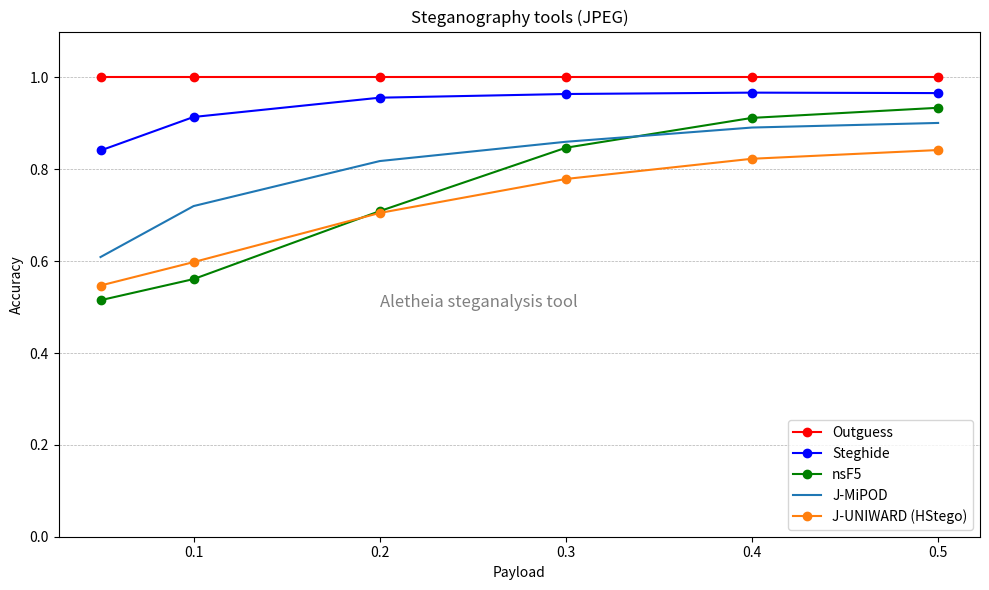

Python code for this plot:
#!/usr/bin/python3


import matplotlib.pyplot as plt

# Datos
payload =  [0.05,  0.10,  0.20,  0.30,  0.40,  0.50]
# ---------------------------------------------------
steghide = [0.841, 0.914, 0.956, 0.964, 0.967, 0.966]
outguess = [1,     1,     1,     1,     1,     1]
nsf5 =     [0.515, 0.561, 0.709, 0.847, 0.912, 0.934]
jmipod =   [0.609, 0.720, 0.818, 0.860, 0.891, 0.901]
juniw =    [0.547, 0.598, 0.705, 0.779, 0.823, 0.842]

fig, ax1 = plt.subplots(figsize=(10,6))

ax1.set_xlabel('Payload')
ax1.set_ylabel('Accuracy')

ax1.plot(payload, outguess, color='r', marker='o', linestyle='-', label='Outguess')
ax1.plot(payload, steghide, color='b', marker='o', linestyle='-', label='Steghide')
ax1.plot(payload, nsf5, color='g', marker='o', linestyle='-', label='nsF5')
ax1.plot(payload, jmipod, linestyle='-', label='J-MiPOD')
ax1.plot(payload, juniw, marker='o', linestyle='-', label='J-UNIWARD (HStego)')

ax1.tick_params(axis='y')
ax1.grid(True, which='both', axis='y', linestyle='--', linewidth=0.5)

plt.text(0.2, 0.5, 'Aletheia steganalysis tool', color='#808080', fontsize=12)
plt.ylim(0, 1.1)
plt.title('Steganography tools (JPEG)')
plt.tight_layout()
plt.legend(loc="lower right")
plt.show()


